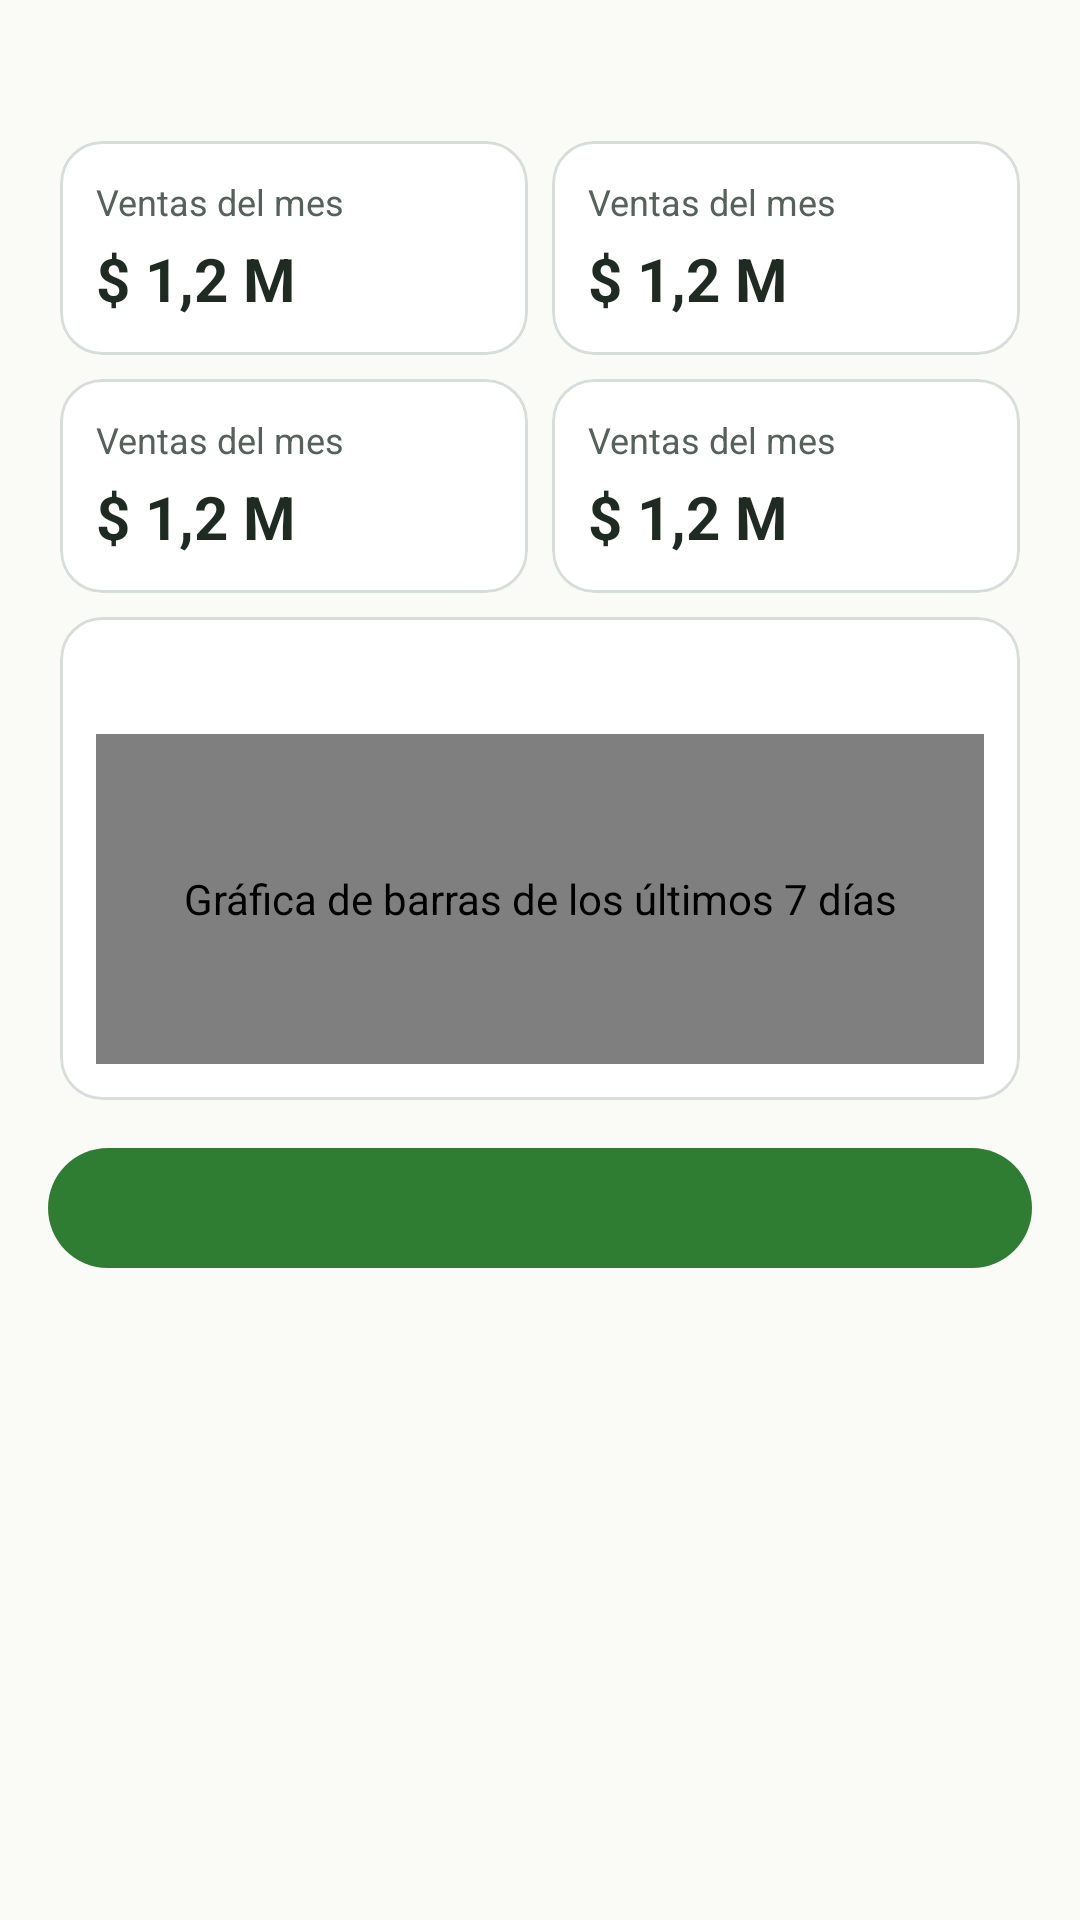

Layout XML and referenced resources for this Android screen:
<!-- AndroidManifest.xml: application theme Theme.AgroSabana -->
<!-- res/layout/fragment_dashboard.xml -->
<?xml version="1.0" encoding="utf-8"?>
<androidx.core.widget.NestedScrollView xmlns:android="http://schemas.android.com/apk/res/android" xmlns:app="http://schemas.android.com/apk/res-auto" xmlns:tools="http://schemas.android.com/tools" android:layout_width="match_parent" android:layout_height="match_parent">
    <LinearLayout style="@style/Layout.Page">
        <TextView android:id="@+id/banner" style="@style/Text.Body" android:layout_width="match_parent" android:layout_height="wrap_content" android:layout_marginBottom="@dimen/space_s" tools:background="@drawable/bg_banner_tint" tools:text="Cuenta verificada" />
        <LinearLayout android:layout_width="match_parent" android:layout_height="wrap_content" android:orientation="horizontal">
            <include android:id="@+id/tile1" layout="@layout/view_stat_tile" />
            <include android:id="@+id/tile2" layout="@layout/view_stat_tile" />
        </LinearLayout>
        <LinearLayout android:layout_width="match_parent" android:layout_height="wrap_content" android:orientation="horizontal">
            <include android:id="@+id/tile3" layout="@layout/view_stat_tile" />
            <include android:id="@+id/tile4" layout="@layout/view_stat_tile" />
        </LinearLayout>
        <com.google.android.material.card.MaterialCardView android:layout_width="match_parent" android:layout_height="wrap_content" android:layout_margin="@dimen/space_xs">
            <LinearLayout android:layout_width="match_parent" android:layout_height="wrap_content" android:orientation="vertical" android:padding="@dimen/space_m">
                <TextView android:id="@+id/chartTitle" style="@style/Text.Body" android:layout_width="wrap_content" android:layout_height="wrap_content" android:layout_marginBottom="@dimen/space_s" android:textStyle="bold" tools:text="Ventas últimos 7 días" />
                <co.edu.ucompensar.agrosabana.ui.common.BarChartView android:id="@+id/chart" android:layout_width="match_parent" android:layout_height="@dimen/chart_height" android:contentDescription="@string/chart_description" />
            </LinearLayout>
        </com.google.android.material.card.MaterialCardView>
        <com.google.android.material.card.MaterialCardView android:id="@+id/noticeCard" android:layout_width="match_parent" android:layout_height="wrap_content" android:layout_margin="@dimen/space_xs" android:clickable="true" android:focusable="true" android:visibility="gone" app:cardBackgroundColor="@color/surface_warn" tools:visibility="visible">
            <LinearLayout android:layout_width="match_parent" android:layout_height="wrap_content" android:minHeight="@dimen/touch_min" android:orientation="vertical" android:padding="@dimen/space_m">
                <TextView android:id="@+id/noticeTitle" style="@style/Text.Body" android:layout_width="wrap_content" android:layout_height="wrap_content" android:textStyle="bold" tools:text="7 solicitudes de vendedor" />
                <TextView style="@style/Text.Caption" android:layout_width="wrap_content" android:layout_height="wrap_content" android:text="@string/review_documents" />
            </LinearLayout>
        </com.google.android.material.card.MaterialCardView>
        <com.google.android.material.button.MaterialButton android:id="@+id/primaryAction" android:layout_width="match_parent" android:layout_height="wrap_content" android:layout_marginTop="@dimen/space_s" tools:text="Publicar producto" />
    </LinearLayout>
</androidx.core.widget.NestedScrollView>
<!-- res/layout/view_stat_tile.xml (included above) -->
<?xml version="1.0" encoding="utf-8"?>
<com.google.android.material.card.MaterialCardView xmlns:android="http://schemas.android.com/apk/res/android" xmlns:app="http://schemas.android.com/apk/res-auto" xmlns:tools="http://schemas.android.com/tools" android:layout_width="0dp" android:layout_height="wrap_content" android:layout_margin="@dimen/space_xs" android:layout_weight="1">
    <LinearLayout android:layout_width="match_parent" android:layout_height="wrap_content" android:orientation="vertical" android:padding="@dimen/space_m">
        <TextView android:id="@+id/label" style="@style/Text.Caption" android:layout_width="match_parent" android:layout_height="wrap_content" tools:text="Ventas del mes" />
        <TextView android:id="@+id/value" style="@style/Text.Title" android:layout_width="match_parent" android:layout_height="wrap_content" android:layout_marginTop="@dimen/space_xs" tools:text="$ 1,2 M" />
    </LinearLayout>
</com.google.android.material.card.MaterialCardView>
<!-- resources referenced by this layout -->
<resources>
  <color name="surface_warn">#FFF8E1</color>
  <dimen name="chart_height">110dp</dimen>
  <dimen name="space_m">12dp</dimen>
  <dimen name="space_s">8dp</dimen>
  <dimen name="space_xs">4dp</dimen>
  <dimen name="touch_min">48dp</dimen>
  <string name="chart_description">Gráfica de barras de los últimos 7 días</string>
  <string name="review_documents">Revisar documentos</string>
  <style name="Layout.Page" parent="">
          <item name="android:layout_width">match_parent</item>
          <item name="android:layout_height">wrap_content</item>
          <item name="android:orientation">vertical</item>
          <item name="android:padding">@dimen/space_l</item>
      </style>
  <style name="Text.Body" parent="">
          <item name="android:textColor">@color/text_primary</item>
          <item name="android:textSize">@dimen/text_body</item>
      </style>
  <style name="Text.Caption" parent="">
          <item name="android:textColor">@color/text_secondary</item>
          <item name="android:textSize">@dimen/text_caption</item>
      </style>
  <style name="Text.Title" parent="">
          <item name="android:textColor">@color/text_primary</item>
          <item name="android:textSize">@dimen/text_title</item>
          <item name="android:textStyle">bold</item>
      </style>
  <style name="Theme.AgroSabana" parent="Base.Theme.AgroSabana" />
  <color name="surface_tint">#E8F5E9</color>
  <dimen name="radius_input">10dp</dimen>
  <dimen name="space_l">16dp</dimen>
  <color name="text_primary">#1E2A22</color>
  <dimen name="text_body">14sp</dimen>
  <color name="text_secondary">#55615A</color>
  <dimen name="text_caption">12sp</dimen>
  <dimen name="text_title">20sp</dimen>
  <color name="agro_green">#2E7D32</color>
  <color name="text_on_primary">#FFFFFF</color>
  <color name="agro_amber">#F9A825</color>
  <color name="text_on_amber">#1E2A22</color>
  <color name="agro_slate">#37474F</color>
  <color name="state_error">#C62828</color>
  <color name="surface_page">#FAFAF7</color>
  <color name="surface_card">#FFFFFF</color>
  <color name="stroke_soft">#D7DDD8</color>
  <color name="agro_green_dark">#1B5E20</color>
  <color name="text_accent">#2E7D32</color>
  <style name="Widget.AgroSabana.Button" parent="Widget.Material3.Button">
          <item name="android:minHeight">@dimen/touch_min</item>
          <item name="cornerRadius">@dimen/radius_button</item>
          <item name="android:textAllCaps">false</item>
          <item name="android:textStyle">bold</item>
          <item name="android:textSize">@dimen/text_body</item>
      </style>
  <style name="Widget.AgroSabana.Card" parent="Widget.Material3.CardView.Outlined">
          <item name="cardCornerRadius">@dimen/radius_card</item>
          <item name="strokeColor">@color/stroke_soft</item>
          <item name="strokeWidth">@dimen/stroke_card</item>
          <item name="cardBackgroundColor">@color/surface_card</item>
      </style>
  <style name="Widget.AgroSabana.Chip" parent="Widget.Material3.Chip.Filter">
          <item name="chipBackgroundColor">@color/chip_background</item>
          <item name="chipStrokeColor">@color/stroke_soft</item>
          <item name="android:textColor">@color/chip_text</item>
          <item name="checkedIconVisible">false</item>
          <item name="chipCornerRadius">@dimen/radius_button</item>
      </style>
  <style name="TextAppearance.AgroSabana.ToolbarTitle" parent="TextAppearance.Material3.TitleLarge">
          <item name="android:textStyle">bold</item>
          <item name="android:textSize">@dimen/text_title</item>
      </style>
  <dimen name="radius_button">24dp</dimen>
  <color name="surface_input">#FFFFFF</color>
  <dimen name="radius_card">14dp</dimen>
  <dimen name="stroke_card">1dp</dimen>
  <style name="Widget.AgroSabana.NavIndicator" parent="Widget.Material3.BottomNavigationView.ActiveIndicator">
          <item name="android:color">@color/surface_tint</item>
      </style>
</resources>
